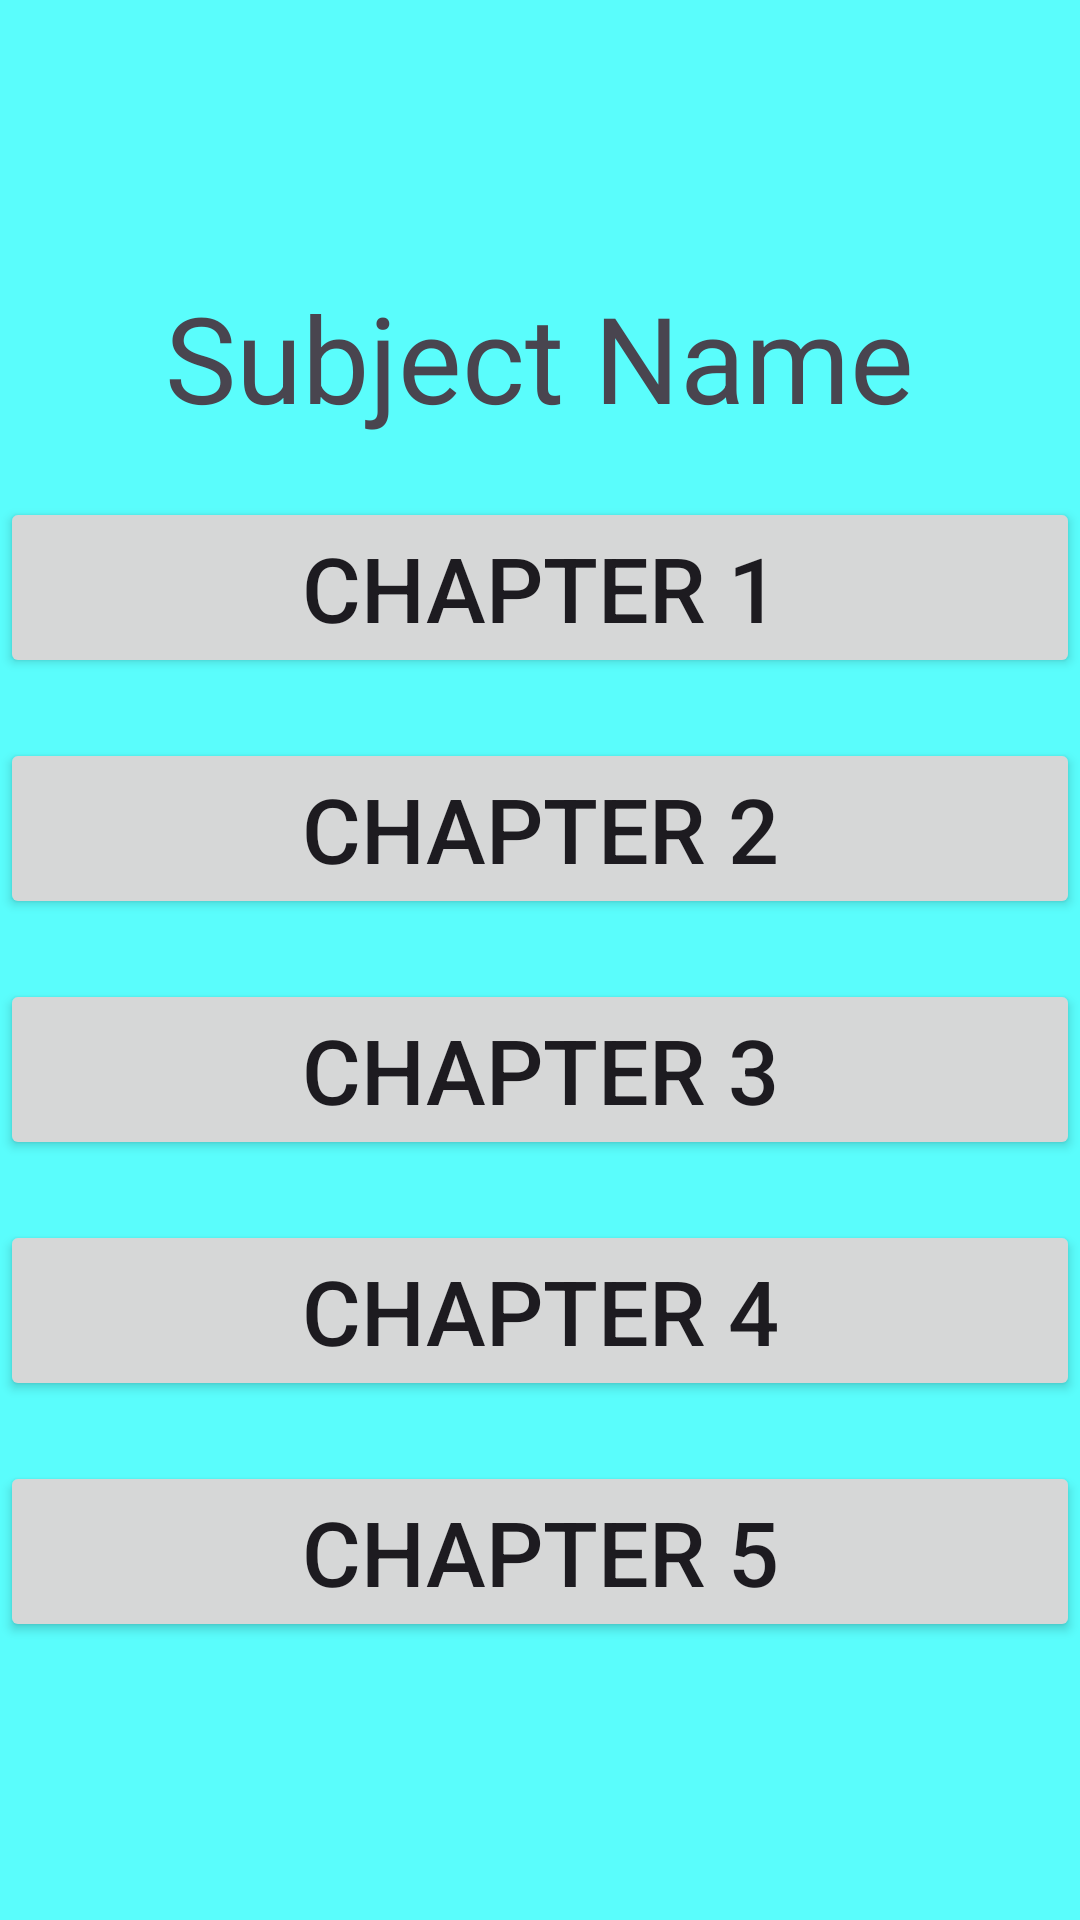

This screen was rendered from an Android layout file. Write that file and the resources it references.
<!-- AndroidManifest.xml: application theme Theme.EduBook -->
<!-- res/layout/fragment_chapter.xml -->
<?xml version="1.0" encoding="utf-8"?>
<LinearLayout xmlns:android="http://schemas.android.com/apk/res/android"
    xmlns:tools="http://schemas.android.com/tools"
    xmlns:app="http://schemas.android.com/apk/res-auto"
    android:layout_width="match_parent"
    android:layout_height="match_parent"
    tools:context=".SubjectFragment"
    android:background="#5AFDFC"
    android:orientation="vertical"
    android:gravity="center">

    <TextView
        android:id="@+id/SubjectNameId"
        android:layout_width="wrap_content"
        android:layout_height="wrap_content"
        android:text="@string/subject_name"
        android:gravity="center"
        android:textSize="40dp"/>

    <Button
        android:id="@+id/Chapter1ButtonId"
        android:layout_width="match_parent"
        android:layout_height="wrap_content"
        android:text="CHAPTER 1"
        android:textSize="30dp"
        android:layout_marginTop="20dp"/>
    <Button
        android:id="@+id/Chapter2ButtonId"
        android:layout_width="match_parent"
        android:layout_height="wrap_content"
        android:text="CHAPTER 2"
        android:textSize="30dp"
        android:layout_marginTop="20dp"/>
    <Button
        android:id="@+id/Chapter3ButtonId"
        android:layout_width="match_parent"
        android:layout_height="wrap_content"
        android:text="CHAPTER 3"
        android:textSize="30dp"
        android:layout_marginTop="20dp"/>
    <Button
        android:id="@+id/Chapter4ButtonId"
        android:layout_width="match_parent"
        android:layout_height="wrap_content"
        android:text="CHAPTER 4"
        android:textSize="30dp"
        android:layout_marginTop="20dp"/>
    <Button
        android:id="@+id/Chapter5ButtonId"
        android:layout_width="match_parent"
        android:layout_height="wrap_content"
        android:text="CHAPTER 5"
        android:textSize="30dp"
        android:layout_marginTop="20dp"/>

</LinearLayout>
<!-- resources referenced by this layout -->
<resources>
  <string name="subject_name">Subject Name</string>
  <style name="Theme.EduBook" parent="Theme.MaterialComponents.DayNight.DarkActionBar">
          
          <item name="colorPrimary">@color/purple_500</item>
          <item name="colorPrimaryVariant">@color/purple_700</item>
          <item name="colorOnPrimary">@color/white</item>
          
          <item name="colorSecondary">@color/teal_200</item>
          <item name="colorSecondaryVariant">@color/teal_700</item>
          <item name="colorOnSecondary">@color/black</item>
          
          <item name="android:statusBarColor">?attr/colorPrimaryVariant</item>
          
      </style>
  <!-- not gathered from this repository: default colours our renderer supplied (Android Studio template values) -->
  <color name="purple_500">#FF6200EE</color>
  <color name="purple_700">#FF3700B3</color>
  <color name="teal_200">#FF03DAC5</color>
  <color name="teal_700">#FF018786</color>
  <color name="black">#FF000000</color>
  <color name="white">#FFFFFFFF</color>
</resources>
